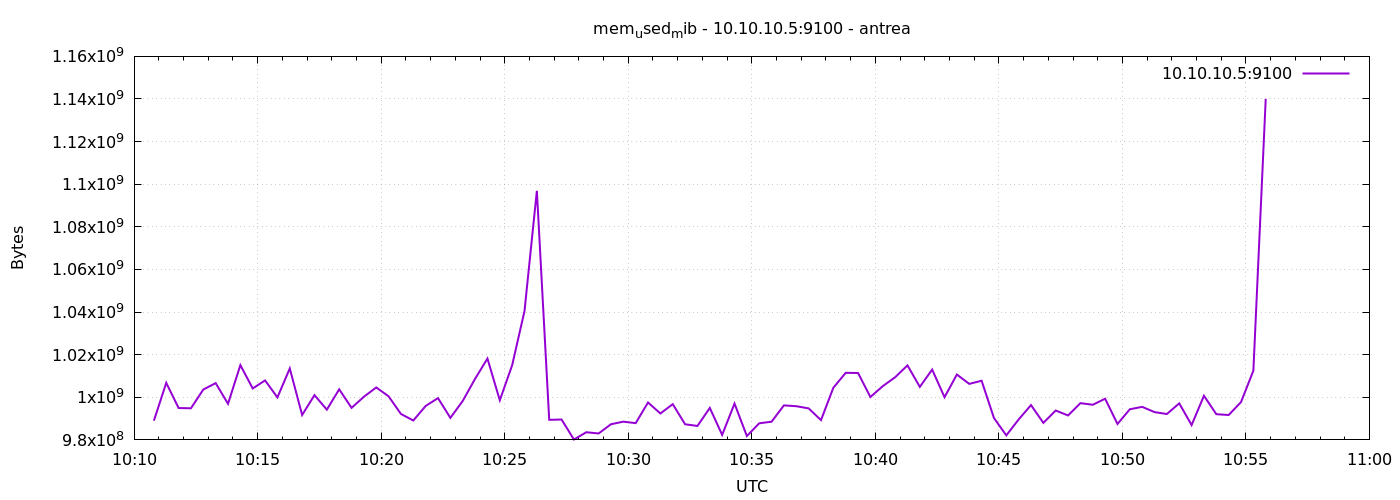

Data behind this chart, as committed beside it:
1777284648	989032448
1777284678	1006764032
1777284708	994963456
1777284738	994840576
1777284768	1003638784
1777284798	1006653440
1777284828	996945920
1777284858	1015099392
1777284888	1004150784
1777284918	1007915008
1777284948	999940096
1777284978	1013534720
1777285008	991690752
1777285038	1001013248
1777285068	994193408
1777285098	1003745280
1777285128	995037184
1777285158	1000259584
1777285188	1004621824
1777285218	1000439808
1777285248	992165888
1777285278	989102080
1777285308	995942400
1777285338	999612416
1777285368	990330880
1777285398	998285312
1777285428	1008676864
1777285458	1018183680
1777285488	998608896
1777285518	1015025664
1777285548	1040474112
1777285578	1096916992
1777285608	989425664
1777285638	989564928
1777285668	980180992
1777285698	983597056
1777285728	983019520
1777285758	987357184
1777285788	988561408
1777285818	987865088
1777285848	997564416
1777285878	992399360
1777285908	996773888
1777285938	987332608
1777285968	986546176
1777285998	995008512
1777286028	982355968
1777286058	997044224
1777286088	981811200
1777286118	987791360
1777286148	988545024
1777286178	996204544
1777286208	995811328
1777286238	994787328
1777286268	989282304
1777286298	1004478464
1777286328	1011482624
1777286358	1011396608
1777286388	1000124416
1777286418	1005223936
1777286448	1009393664
... 30 more rows
